Photos from the image-classification dataset "new_dataset" in the GitHub repository jgurien03/grailed-bot. Its 7 classes are: accessories, bottoms, dresses, outerwear, shoes, skirts, tops.

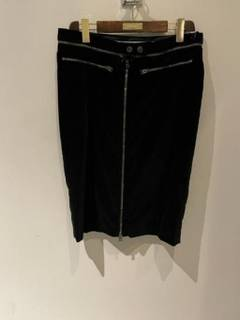
Label: skirts

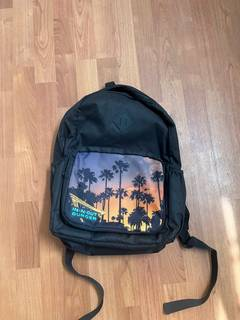
Label: accessories

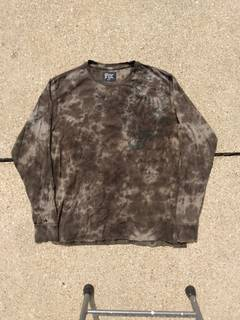
Label: tops

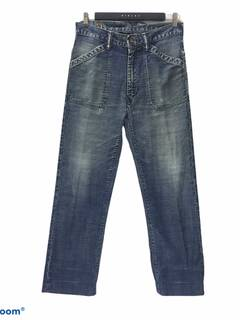
Label: bottoms

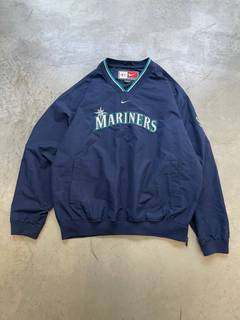
Label: outerwear

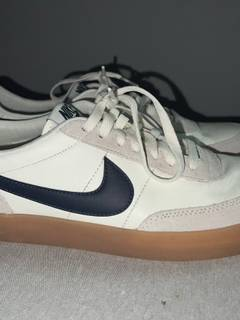
Label: shoes
